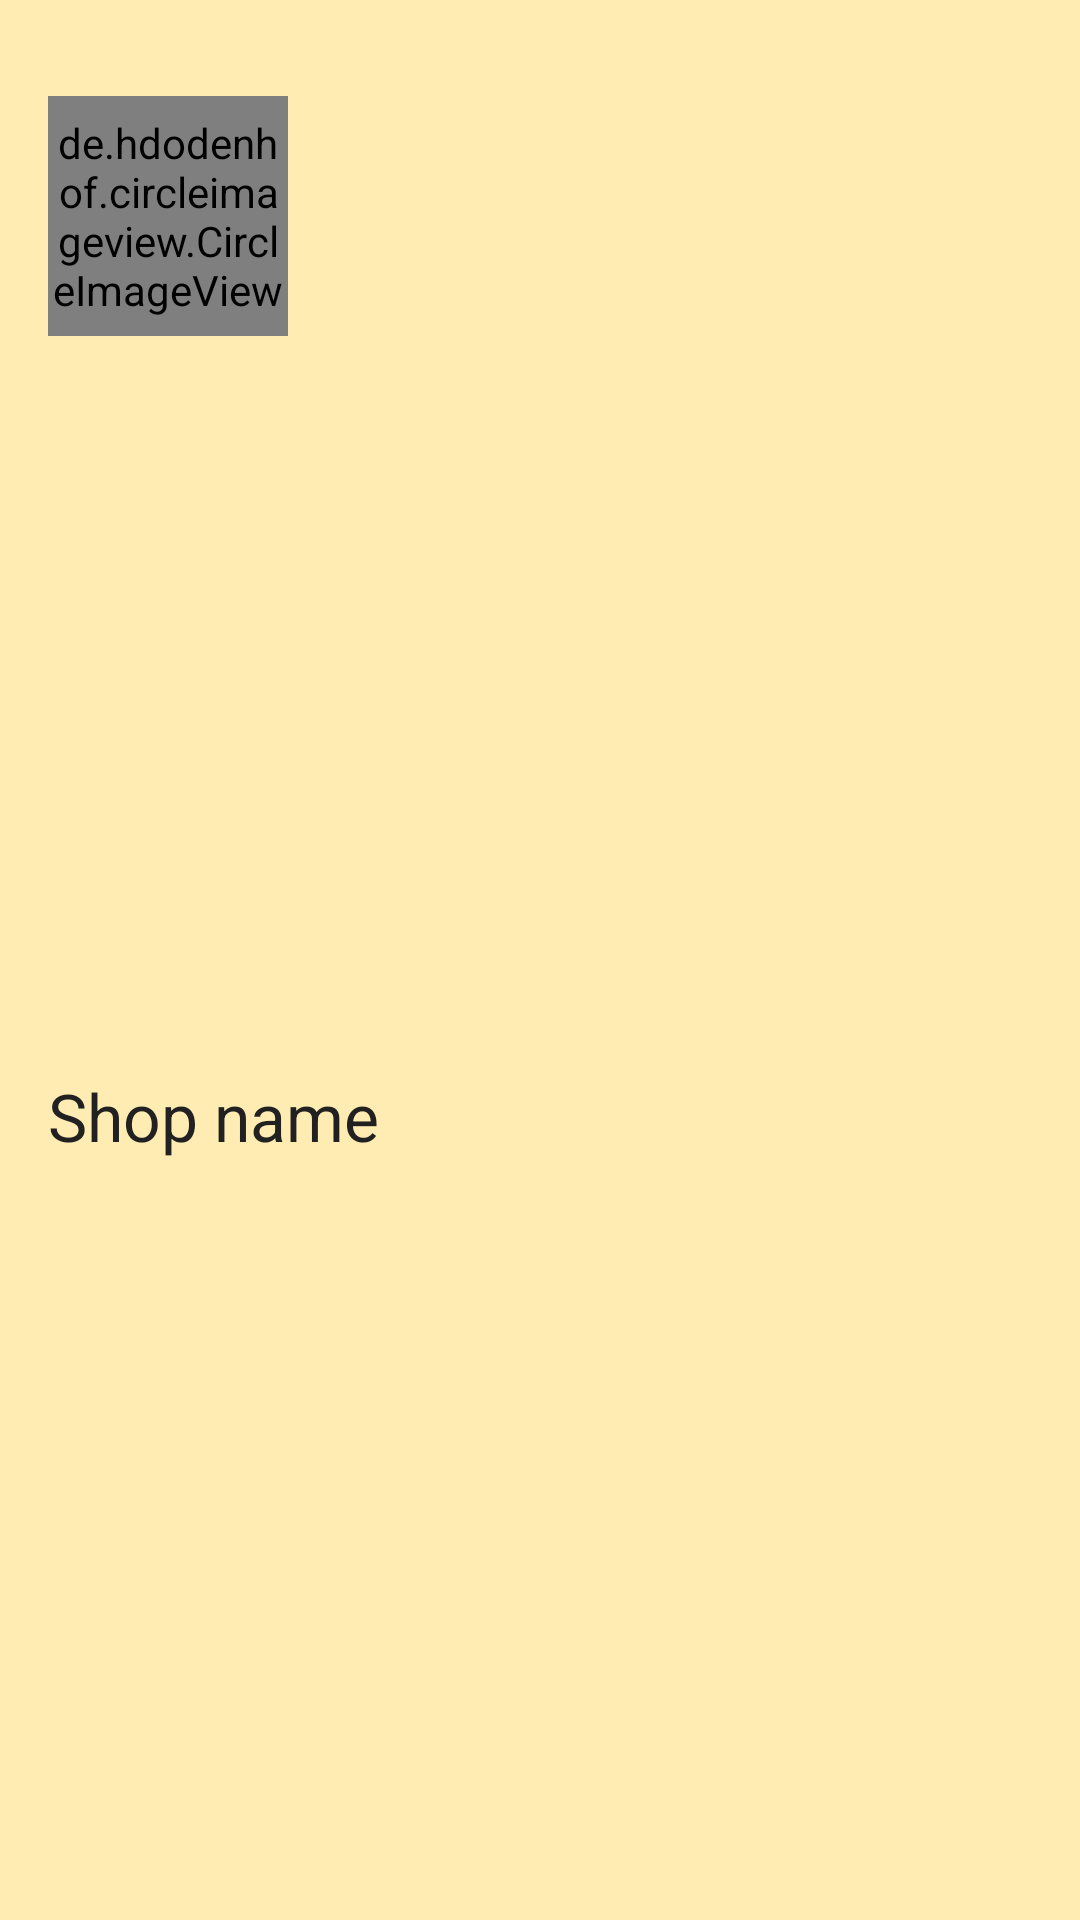

Layout XML and referenced resources for this Android screen:
<!-- AndroidManifest.xml: application theme AppTheme -->
<!-- res/layout/nav_header_home.xml -->
<?xml version="1.0" encoding="utf-8"?>
<android.support.constraint.ConstraintLayout xmlns:android="http://schemas.android.com/apk/res/android"
    xmlns:app="http://schemas.android.com/apk/res-auto"
    xmlns:tools="http://schemas.android.com/tools"
    android:layout_width="match_parent"
    android:layout_height="wrap_content"
    android:background="@color/primary_light"

    android:clickable="true">

    <de.hdodenhof.circleimageview.CircleImageView
        android:id="@+id/CircleImageViewShopImage"
        android:layout_width="80dp"
        android:layout_height="80dp"
        android:layout_marginStart="16dp"
        android:layout_marginTop="32dp"
        android:src="@drawable/logo_expresshoes"
        app:civ_border_color="@color/colorPrimary"
        app:civ_border_width="1dp"
        app:layout_constraintStart_toStartOf="parent"
        app:layout_constraintTop_toTopOf="parent" />

    <TextView
        android:id="@+id/TextViewShopName"
        android:layout_width="wrap_content"
        android:layout_height="wrap_content"
        android:layout_marginStart="16dp"
        android:layout_marginTop="8dp"
        android:layout_marginBottom="16dp"
        android:text="Shop name"
        android:textColor="@color/primary_text"
        android:textSize="22dp"
        app:layout_constraintBottom_toBottomOf="parent"
        app:layout_constraintStart_toStartOf="parent"
        app:layout_constraintTop_toBottomOf="@+id/CircleImageViewShopImage" />


</android.support.constraint.ConstraintLayout>
<!-- resources referenced by this layout -->
<resources>
  <color name="colorPrimary">#FFC107</color>
  <color name="primary_light">#FFECB3</color>
  <color name="primary_text">#212121</color>
  <!-- drawable logo_expresshoes: png bitmap (drawable-hdpi, 342946 bytes) -->
  <style name="AppTheme" parent="Theme.AppCompat.Light.NoActionBar">
          
          <item name="colorPrimary">@color/colorPrimary</item>
          <item name="colorPrimaryDark">@color/colorPrimaryDark</item>
          <item name="colorAccent">@color/colorAccent</item>
      </style>
  <color name="colorPrimaryDark">#FFA000</color>
  <color name="colorAccent">#4caf50</color>
</resources>
